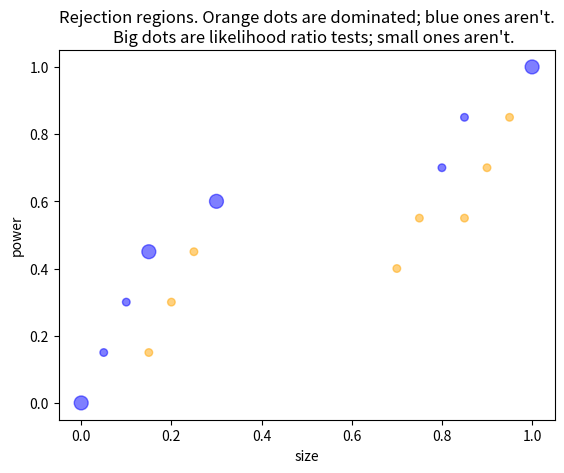

Source code (Python): (Note: this script raises an exception after producing the figure.)
# neyman pearson excursion

import numpy as np
import matplotlib.pyplot as plt
import pandas as pd
from itertools import combinations, chain
from scipy.special import binom
import scipy.stats as ss


# let's construct a binomial to compare H/T

# powerset recipe from itertools page
def powerset(iterable):
    "powerset([1,2,3]) --> () (1,) (2,) (3,) (1,2) (1,3) (2,3) (1,2,3)"
    s = list(iterable)
    return chain.from_iterable(combinations(s, r) for r in range(len(s)+1))

 
def isWeaklyDominated(a,x):
    """Returns True if a is weakly dominated by a member of x.
    a : list; x : list of lists."""
    if weaklyDominates(x[0],a):
        return True
    elif len(x) == 1:
        return False
    else:
        return isWeaklyDominated(a,x[1:])
    
def findDiscreteRegions(null,alt):
    """Finds size and powers of rejection regions: rR[i] has size sizes[i] and power powers[i].
    Parameters:
      null, alt : list of probabilities summing to 1, e.g. null = [.1,.7,.2].
    Returns:
      rR, list of tuples : [(), (0), .., (0,4,7), .., (0,..,n-1)]
      sizes, list of floats: [size0, size1, ..]
      powers, list of floats: [power0, power1, ..]"""
    
    # CHECK INPUTS MAKE SENSE
    assert len(null) == len(alt), "Inputs have to be the same length!"
    
    # FORM REGIONS AND WORK OUT SIZES AND POWERS
    listOutcomes = list(range(len(null))) # [0,..,n-1] where n outcomes
    rR = list(powerset(listOutcomes)) # [(), (0,), .., (0,4,7), .., (0,..,n-1)]
    sizes = []; powers = []
    for region in rR:
        # rR[i] has size sizes[i] and power powers[i]
        sizes.append(np.sum(list(map(lambda x: null[x], region)))) # (0,1) --> [.1,.7] --> .8
        powers.append(np.sum(list(map(lambda x: alt[x], region))))

    return rR, sizes, powers

def printDiscreteRegions(null,alt):
    """Prints sizes and powers of rejection regions."""
    
    # get data
    rR, sizes, powers = findDiscreteRegions(null,alt)
    
    # make dataframe and print
    foo = np.array([rR,sizes,powers]).T
    df = pd.DataFrame(foo,columns=['region', 'size', 'power'])
    print(df)
    
def plotDiscreteRegions(null, alt):
    """Plots size and powers of rejection regions"""
    
    # get data
    rR, sizes, powers = findDiscreteRegions(null,alt)
    
    # make the plot
    plt.scatter(sizes, powers, alpha=0.5)
    plt.xlabel('size'); plt.ylabel('power')
    plt.title("""Sizes and powers of all rejection regions.""")
    plt.show()

def weaklyDominates(a,b):
    """Returns True if a[i] >= b[i] for all i and a[j] > b[j] for some j.
    a,b array-like. Must support slicing, e.g. a[1:]"""
    if a[0] < b[0]:
        return False
    elif len(a) == 1:
        return a[0] > b[0]
    elif a[0] > b[0]:
        return veryWeaklyDominates(a[1:],b[1:])
    else: # a[0] == b[0] and length > 1
        return weaklyDominates(a[1:],b[1:])
    
def veryWeaklyDominates(a,b):
    """Returns True if a[i] >= b[i] for all i.
    a,b : lists of equal length."""
    if a[0] < b[0]:
        return False
    elif len(a) == 1:
        return True
    else:
        return veryWeaklyDominates(a[1:],b[1:])



def findDiscreteRegionsPlus(null,alt):
    """Finds data about rejection regions: sizes and powers, dominated regions, likelihood test regions.
    Indexes do book-keeping work: data about rR[i] is in sizes[i], powers[i], domRegions[i], lRegions[i].
    Parameters:
      null, alt : list of probabilities summing to 1, e.g. null = [.1,.7,.2].
    Returns:
      rR, list of tuples : [(), (0), .., (0,4,7), .., (0,..,n-1)]
      sizes, list of floats: [size0, size1, ..]
      powers, list of floats: [power0, power1, ..]
      domRegions, boolean list : jth entry True if jth region is dominated
      lRegions, boolean list: jth entry True if jth region is lrt region"""
    
    # CHECK INPUTS MAKE SENSE
    
    assert len(null) == len(alt), "Inputs have to be the same length!"
    
    # GENERATE REGIONS AND WORK OUT SIZES AND POWERS -- rR, sizes, powers
    
    listOutcomes = list(range(len(null))) # [0,..,n-1] where n outcomes
    rR = list(powerset(listOutcomes)) # [(), (0,), .., (0,4,7), .., (0,..,n-1)]
    sizes = []; powers = []
    
    for region in rR:
        # rR[i] has size sizes[i] and power powers[i]
        sizes.append(np.sum(list(map(lambda x: null[x], region)))) # (0,1) --> [.1,.7] --> .8
        powers.append(np.sum(list(map(lambda x: alt[x], region))))

    # FIND DOMINATED REJECTION REGIONS -- domRegions
    
    negSizesAndPowers = list(zip(list(map(lambda x: 1-x, sizes)),powers)) # [(1-size0,power0), (1-size1,power1),..]
    domRegions = list(map(lambda x: isWeaklyDominated(x, negSizesAndPowers), negSizesAndPowers))
    
    # FIND LIKELIHOOD RATIO TEST REGIONS -- lRegions
     
    likelihoodRatios = np.divide(alt,null)
    outcomesAndRatios = [[i,likelihoodRatios[i]] for i in range(len(likelihoodRatios))]
    outcomesAndRatios.sort(reverse=True,key = lambda x: x[1]) # sort by decreasing likelihood ratio
    
    # form lrt regions by adding in outcomes in turn, in order of decreasing likelihood ratio
    # careful: outcomes with the same likelihood ratio need to be added in jointly
    likelihoodRegions = [[]] # initialize with empty list, since empty region is always lrt region
    workingRegion = []
    for counter, (outcome,ratio) in enumerate(outcomesAndRatios):
        workingRegion.append(outcome)
        try:
            if outcomesAndRatios[counter+1][1] < ratio: # next ratio is strictly less than current ratio
                likelihoodRegions.append(workingRegion[:])
        except: # reached end of list
            likelihoodRegions.append(workingRegion[:])
    
    # generate boolean list from likelihoodRegions
    # to test equality, need to convert regions to sets
    regionsToSets = [set(x) for x in likelihoodRegions] 
    lRegions = [True if set(x) in regionsToSets else False for x in rR]
        
    return rR, sizes, powers, domRegions, lRegions
    
def printDiscreteRegionsPlus(null,alt):
    """Prints data about rejection regions: sizes and powers, dominated regions, likelihood ratio test regions."""
    
    # get data
    rR, sizes, powers, domRegions, lRegions = findDiscreteRegionsPlus(null,alt)
    
    # make dataframe and print
    foo = np.array([rR,sizes,powers,domRegions,lRegions]).T
    df = pd.DataFrame(foo,columns=['region', 'size', 'power', 'dominated?', 'lrt region?'])
    print(df)
        
def plotDiscreteRegionsPlus(null, alt):
    """Plots data about rejection regions: sizes and powers, dominated regions, likelihood ratio test regions."""
    
    # get data
    rR, sizes, powers, domRegions, lRegions = findDiscreteRegionsPlus(null,alt)
    
    # domination
    # generate list of colours to pass to plt.scatter
    dataColours = ['orange' if x else 'blue' for x in domRegions]
    
    # likelihood ratio tests
    # generate list of sizes to pass to plt.scatter
    dataSizes = [100 if x else 30 for x in lRegions]  
    
    # make the plot
    plt.scatter(sizes, powers, c=dataColours, s=dataSizes, alpha=0.5)
    plt.xlabel('size'); plt.ylabel('power')
    plt.title("""Rejection regions. Orange dots are dominated; blue ones aren't.
    Big dots are likelihood ratio tests; small ones aren't.""")
    plt.show()
    
def plotDiscretizedNormalsPlus():
    """Plots sizes and powers of rejection regions testing N(0,1) against N(2,1).
    Divides up R into 11 intervals. Rejection regions are arbitrary unions of the intervals."""
    y1Probs, y2Probs = findDiscretizedNormals(10)
    plotDiscreteRegionsPlus(y1Probs,y2Probs)


plotDiscreteRegionsPlus([.1,.05,.7,.15],[.3,.15,.4,.15])
printDiscreteRegionsPlus([.1,.05,.7,.15],[.3,.15,.4,.15])





